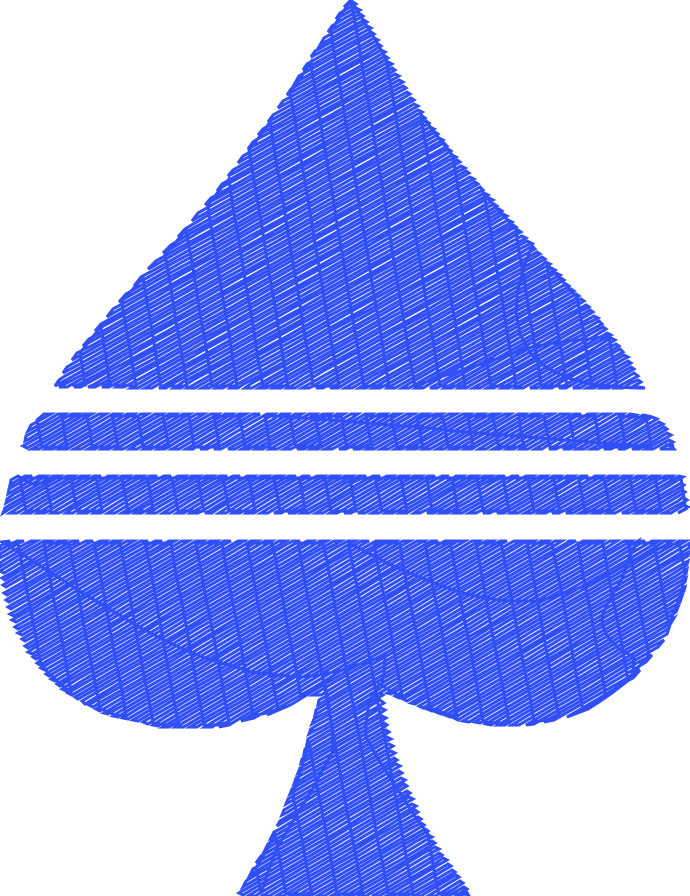

Values plotted in this chart, from the file beside it:
#, [VAR_NAME], [VAR_VALUE]
>, STITCH_COUNT:, 3955
>, THREAD_COUNT:, 0
>, NEEDLE_COUNT:, 0
>, EXTENTS_LEFT:, -345
>, EXTENTS_TOP:, -447
>, EXTENTS_RIGHT:, 345
>, EXTENTS_BOTTOM:, 449
>, EXTENTS_WIDTH:, 690
>, EXTENTS_HEIGHT:, 896
>, COMMAND_JUMP, 8
>, COMMAND_STITCH, 3942
>, COMMAND_TRIM, 4
>, COMMAND_END, 1
#, [STITCH_INDEX], [STITCH_TYPE], [X], [Y], [DX], [DY]
*, 0, JUMP, -91, -21, -91, -21
*, 1, JUMP, -182, -41, -91, -20
*, 2, JUMP, -273, -62, -91, -21
*, 3, STITCH, -273, -62, 0, 0
*, 4, STITCH, -266, -62, 7, 0
*, 5, STITCH, -260, -62, 6, 0
*, 6, STITCH, -266, -62, -6, 0
*, 7, STITCH, -273, -62, -7, 0
*, 8, STITCH, -260, -62, 13, 0
*, 9, STITCH, -261, -70, -1, -8
*, 10, STITCH, -265, -94, -4, -24
*, 11, STITCH, -255, -107, 10, -13
*, 12, STITCH, -244, -120, 11, -13
*, 13, STITCH, -238, -83, 6, 37
*, 14, STITCH, -235, -62, 3, 21
*, 15, STITCH, -222, -62, 13, 0
*, 16, STITCH, -209, -61, 13, 1
*, 17, STITCH, -215, -97, -6, -36
*, 18, STITCH, -222, -137, -7, -40
*, 19, STITCH, -223, -146, -1, -9
*, 20, STITCH, -212, -158, 11, -12
*, 21, STITCH, -202, -169, 10, -11
*, 22, STITCH, -199, -151, 3, 18
*, 23, STITCH, -192, -111, 7, 40
*, 24, STITCH, -186, -72, 6, 39
*, 25, STITCH, -184, -61, 2, 11
*, 26, STITCH, -171, -61, 13, 0
*, 27, STITCH, -158, -61, 13, 0
*, 28, STITCH, -162, -86, -4, -25
*, 29, STITCH, -169, -125, -7, -39
*, 30, STITCH, -175, -165, -6, -40
*, 31, STITCH, -180, -193, -5, -28
*, 32, STITCH, -169, -205, 11, -12
*, 33, STITCH, -159, -217, 10, -12
*, 34, STITCH, -152, -179, 7, 38
*, 35, STITCH, -146, -139, 6, 40
*, 36, STITCH, -139, -100, 7, 39
*, 37, STITCH, -133, -61, 6, 39
*, 38, STITCH, -120, -61, 13, 0
*, 39, STITCH, -108, -61, 12, 0
*, 40, STITCH, -110, -74, -2, -13
*, 41, STITCH, -116, -114, -6, -40
*, 42, STITCH, -123, -153, -7, -39
*, 43, STITCH, -129, -193, -6, -40
*, 44, STITCH, -136, -232, -7, -39
*, 45, STITCH, -137, -242, -1, -10
... 3,909 more rows
